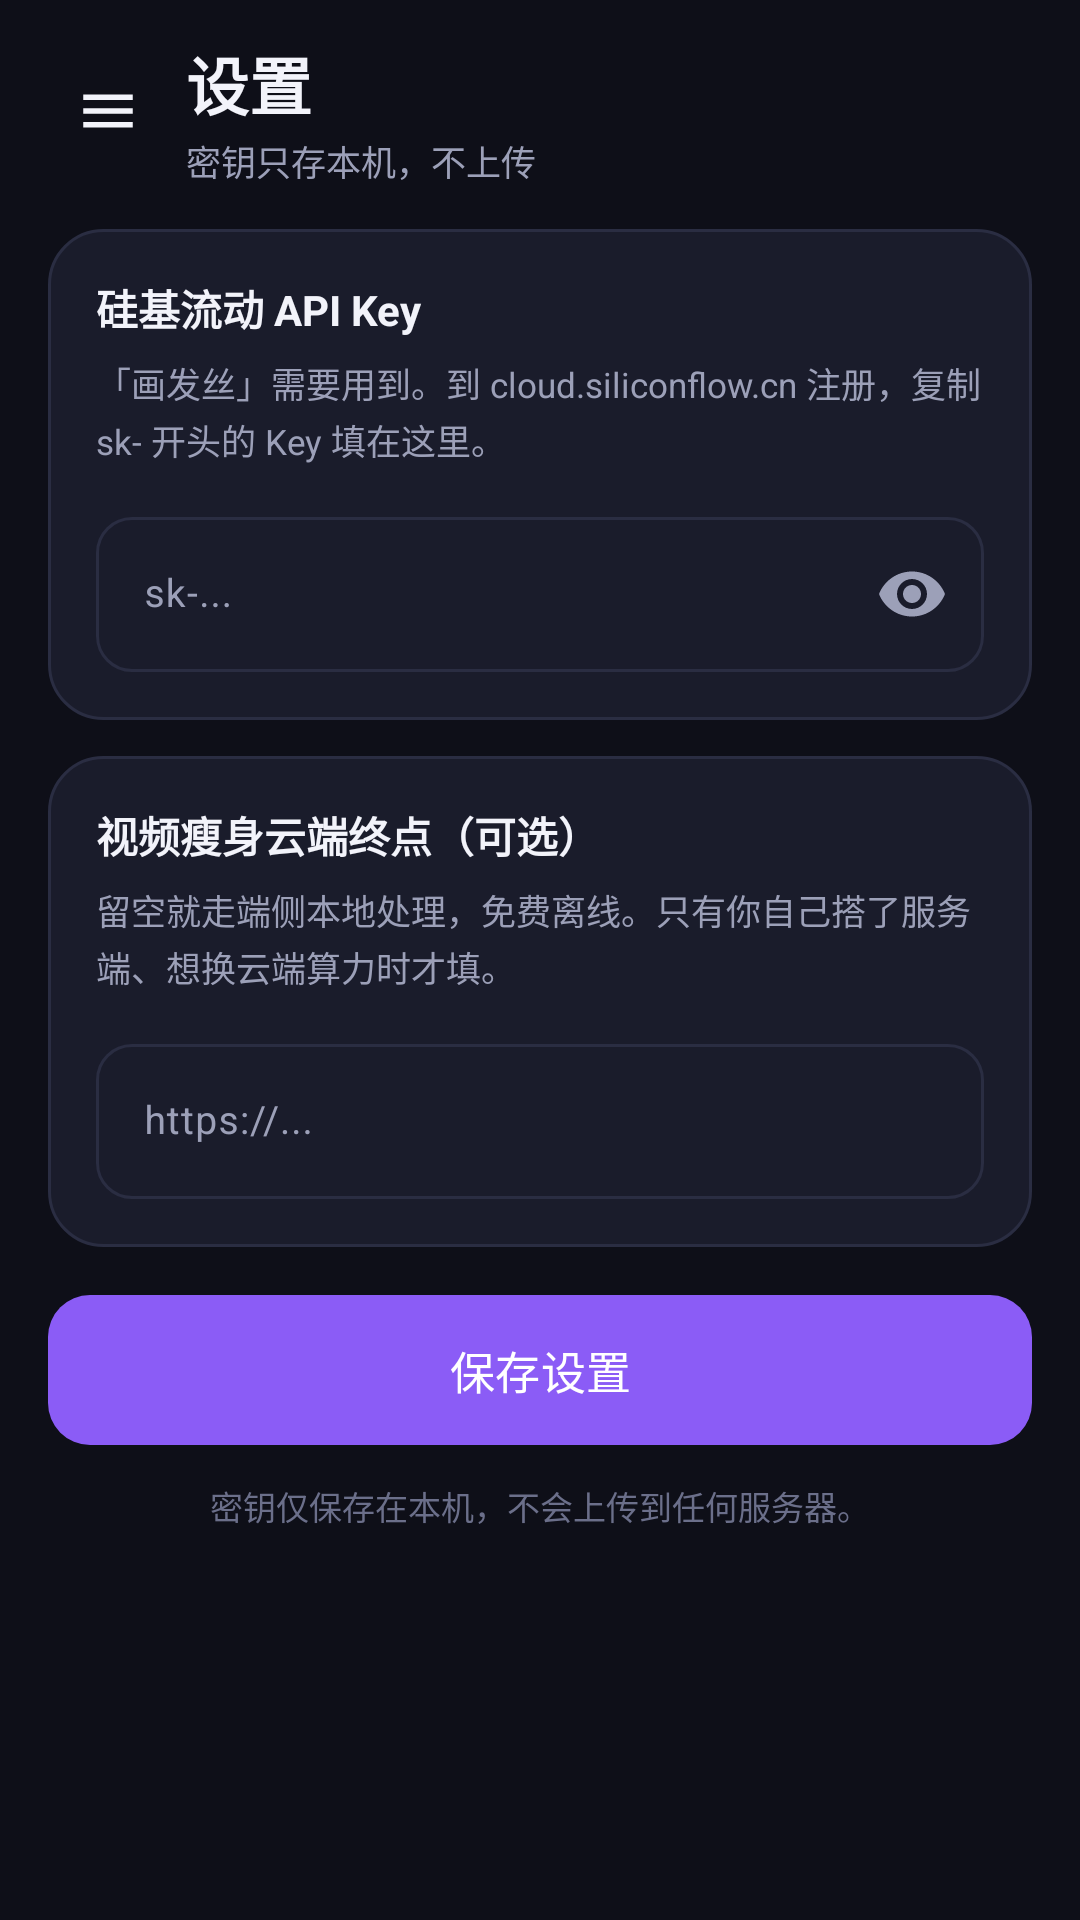

Android layout source for this screen:
<!-- AndroidManifest.xml: application theme Theme.MagicBeauty -->
<!-- res/layout/fragment_settings.xml -->
<?xml version="1.0" encoding="utf-8"?>
<LinearLayout xmlns:android="http://schemas.android.com/apk/res/android"
    xmlns:app="http://schemas.android.com/apk/res-auto"
    android:layout_width="match_parent"
    android:layout_height="match_parent"
    android:background="@color/bg"
    android:orientation="vertical"
    android:paddingStart="16dp"
    android:paddingTop="12dp"
    android:paddingEnd="16dp"
    android:paddingBottom="8dp">

    
    <LinearLayout
        android:layout_width="match_parent"
        android:layout_height="wrap_content"
        android:gravity="center_vertical"
        android:orientation="horizontal">

        <ImageButton
            android:id="@+id/btnMenu"
            android:layout_width="40dp"
            android:layout_height="40dp"
            android:padding="9dp"
            android:scaleType="fitCenter"
            android:layout_marginEnd="6dp"
            android:background="@drawable/bg_menu_btn"
            android:contentDescription="菜单"
            android:src="@drawable/ic_menu"
            android:tint="@color/text" />

        <LinearLayout
            android:layout_width="0dp"
            android:layout_height="wrap_content"
            android:layout_weight="1"
            android:orientation="vertical">

            <TextView
                android:layout_width="wrap_content"
                android:layout_height="wrap_content"
                android:text="设置"
                android:textColor="@color/text"
                android:textSize="21sp"
                android:textStyle="bold" />

            <TextView
                android:layout_width="wrap_content"
                android:layout_height="wrap_content"
                android:layout_marginTop="2dp"
                android:text="密钥只存本机，不上传"
                android:textColor="@color/text_sub"
                android:textSize="11.5sp" />
        </LinearLayout>
    </LinearLayout>

    <ScrollView
        android:layout_width="match_parent"
        android:layout_height="0dp"
        android:layout_marginTop="14dp"
        android:layout_weight="1"
        android:clipToPadding="false"
        android:scrollbars="none">

        <LinearLayout
            android:layout_width="match_parent"
            android:layout_height="wrap_content"
            android:orientation="vertical">

            
            <LinearLayout
                android:layout_width="match_parent"
                android:layout_height="wrap_content"
                android:background="@drawable/bg_card"
                android:orientation="vertical"
                android:padding="16dp">

                <TextView
                    android:layout_width="wrap_content"
                    android:layout_height="wrap_content"
                    android:text="硅基流动 API Key"
                    android:textColor="@color/text"
                    android:textSize="14sp"
                    android:textStyle="bold" />

                <TextView
                    android:layout_width="match_parent"
                    android:layout_height="wrap_content"
                    android:layout_marginTop="6dp"
                    android:lineSpacingExtra="2dp"
                    android:text="「画发丝」需要用到。到 cloud.siliconflow.cn 注册，复制 sk- 开头的 Key 填在这里。"
                    android:textColor="@color/text_sub"
                    android:textSize="11.5sp" />

                <com.google.android.material.textfield.TextInputLayout
                    android:layout_width="match_parent"
                    android:layout_height="wrap_content"
                    android:layout_marginTop="12dp"
                    android:hint="sk-..."
                    app:boxBackgroundMode="outline"
                    app:boxCornerRadiusBottomEnd="12dp"
                    app:boxCornerRadiusBottomStart="12dp"
                    app:boxCornerRadiusTopEnd="12dp"
                    app:boxCornerRadiusTopStart="12dp"
                    app:endIconMode="password_toggle"
                    app:hintTextColor="@color/text_sub">

                    <com.google.android.material.textfield.TextInputEditText
                        android:id="@+id/etSfKey"
                        android:layout_width="match_parent"
                        android:layout_height="wrap_content"
                        android:inputType="textPassword"
                        android:textSize="13sp" />
                </com.google.android.material.textfield.TextInputLayout>
            </LinearLayout>

            
            <LinearLayout
                android:layout_width="match_parent"
                android:layout_height="wrap_content"
                android:layout_marginTop="12dp"
                android:background="@drawable/bg_card"
                android:orientation="vertical"
                android:padding="16dp">

                <TextView
                    android:layout_width="wrap_content"
                    android:layout_height="wrap_content"
                    android:text="视频瘦身云端终点（可选）"
                    android:textColor="@color/text"
                    android:textSize="14sp"
                    android:textStyle="bold" />

                <TextView
                    android:layout_width="match_parent"
                    android:layout_height="wrap_content"
                    android:layout_marginTop="6dp"
                    android:lineSpacingExtra="2dp"
                    android:text="留空就走端侧本地处理，免费离线。只有你自己搭了服务端、想换云端算力时才填。"
                    android:textColor="@color/text_sub"
                    android:textSize="11.5sp" />

                <com.google.android.material.textfield.TextInputLayout
                    android:layout_width="match_parent"
                    android:layout_height="wrap_content"
                    android:layout_marginTop="12dp"
                    android:hint="https://..."
                    app:boxBackgroundMode="outline"
                    app:boxCornerRadiusBottomEnd="12dp"
                    app:boxCornerRadiusBottomStart="12dp"
                    app:boxCornerRadiusTopEnd="12dp"
                    app:boxCornerRadiusTopStart="12dp"
                    app:hintTextColor="@color/text_sub">

                    <com.google.android.material.textfield.TextInputEditText
                        android:id="@+id/etVsEndpoint"
                        android:layout_width="match_parent"
                        android:layout_height="wrap_content"
                        android:inputType="textUri"
                        android:textSize="13sp" />
                </com.google.android.material.textfield.TextInputLayout>
            </LinearLayout>

            <com.google.android.material.button.MaterialButton
                android:id="@+id/btnSave"
                android:layout_width="match_parent"
                android:layout_height="50dp"
                android:layout_marginTop="16dp"
                android:insetTop="0dp"
                android:insetBottom="0dp"
                android:text="保存设置"
                android:textAllCaps="false"
                android:textSize="15sp"
                app:cornerRadius="14dp" />

            <TextView
                android:layout_width="match_parent"
                android:layout_height="wrap_content"
                android:layout_marginTop="12dp"
                android:gravity="center"
                android:text="密钥仅保存在本机，不会上传到任何服务器。"
                android:textColor="@color/text_dim"
                android:textSize="11sp" />

            <Space
                android:layout_width="1dp"
                android:layout_height="20dp" />
        </LinearLayout>
    </ScrollView>
</LinearLayout>
<!-- resources referenced by this layout -->
<resources>
  <color name="bg">#0E0F18</color>
  <color name="text">#F2F3FA</color>
  <color name="text_dim">#6B6F8A</color>
  <color name="text_sub">#9CA0B8</color>
  <!-- drawable bg_card (drawable) -->
  <?xml version="1.0" encoding="utf-8"?>
  <shape xmlns:android="http://schemas.android.com/apk/res/android" android:shape="rectangle">
      <solid android:color="@color/card" />
      <corners android:radius="18dp" />
      <stroke android:width="1dp" android:color="@color/card_stroke" />
  </shape>
  <!-- drawable ic_menu (drawable) -->
  <vector xmlns:android="http://schemas.android.com/apk/res/android"
      android:width="24dp"
      android:height="24dp"
      android:viewportWidth="24"
      android:viewportHeight="24">
      <path
          android:fillColor="#FFFFFF"
          android:pathData="M3,6h18v2H3zM3,11h18v2H3zM3,16h18v2H3z" />
  </vector>
  <style name="Theme.MagicBeauty" parent="Theme.Material3.Dark.NoActionBar">
          <item name="colorPrimary">@color/brand</item>
          <item name="colorOnPrimary">@color/white</item>
          <item name="colorPrimaryContainer">@color/brand_soft</item>
          <item name="colorOnPrimaryContainer">@color/text</item>
          <item name="colorSecondary">@color/brand_2</item>
          <item name="colorOnSecondary">@color/white</item>
          <item name="colorSecondaryContainer">@color/brand_soft</item>
          <item name="colorOnSecondaryContainer">@color/text</item>
  
          <item name="colorSurface">@color/card</item>
          <item name="colorOnSurface">@color/text</item>
          <item name="colorSurfaceVariant">@color/bg_elev</item>
          <item name="colorOnSurfaceVariant">@color/text_sub</item>
          <item name="colorOutline">@color/card_stroke</item>
          <item name="colorOutlineVariant">@color/card_stroke</item>
  
          <item name="android:windowBackground">@color/bg</item>
          <item name="android:statusBarColor">@color/bg</item>
          <item name="android:navigationBarColor">@color/nav_bg</item>
          <item name="android:windowLightStatusBar">false</item>
          <item name="android:windowLightNavigationBar" tools:targetApi="27">false</item>
          <item name="android:colorAccent">@color/brand</item>
          <item name="android:textColorPrimary">@color/text</item>
          <item name="android:textColorSecondary">@color/text_sub</item>
          <item name="android:forceDarkAllowed" tools:targetApi="29">false</item>
      </style>
  <color name="card">#1A1C2B</color>
  <color name="card_stroke">#2A2D42</color>
  <color name="brand">#8B5CF6</color>
  <color name="white">#FFFFFFFF</color>
  <color name="brand_soft">#2A1F4D</color>
  <color name="brand_2">#EC4899</color>
  <color name="bg_elev">#151726</color>
  <color name="nav_bg">#111320</color>
</resources>
